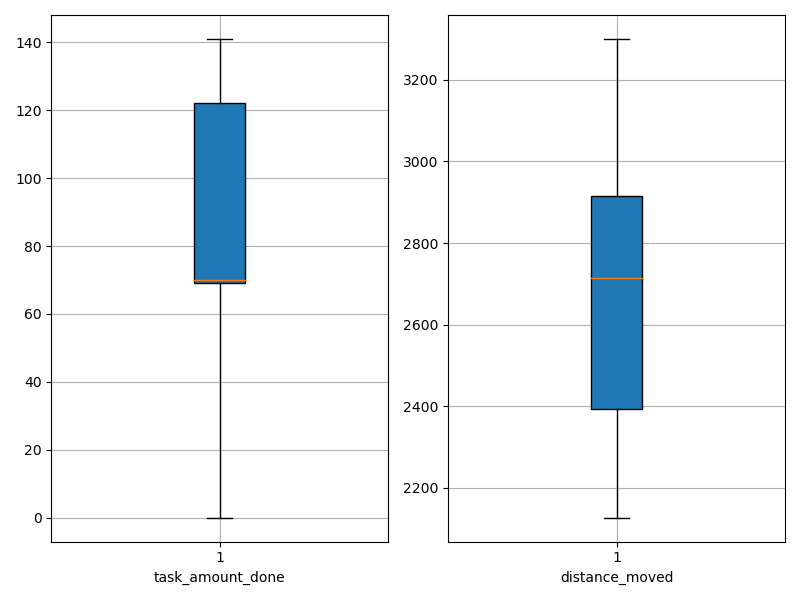

The table this chart was drawn from, first rows:
agent_id, task_amount_done, distance_moved
0, 139.0, 2126
1, 70.0, 2277
2, 71.0, 2624
3, 141.0, 2378
4, 141.0, 2414
5, 0.0, 3008
6, 70.0, 2726
7, 139.0, 2215
8, 0.0, 3047
9, 0.0, 3099
10, 0.0, 3301
11, 71.0, 2933
12, 70.0, 2609
13, 140.0, 2420
14, 141.0, 2343
15, 71.0, 2664
16, 70.0, 2942
17, 71.0, 2498
18, 71.0, 2769
19, 140.0, 2383
20, 0.0, 2994
21, 70.0, 2732
22, 70.0, 2960
23, 69.0, 2655
24, 69.0, 2769
25, 69.0, 2763
26, 70.0, 2781
27, 71.0, 2548
28, 141.0, 2386
29, 0.0, 2844
30, 141.0, 2292
31, 68.0, 2735
32, 68.0, 2929
33, 70.0, 2897
34, 69.0, 2500
35, 141.0, 2341
36, 0.0, 2972
37, 70.0, 2903
38, 71.0, 2885
39, 69.0, 2843
40, 70.0, 2653
41, 0.0, 3161
42, 70.0, 2701
43, 139.0, 2357
44, 70.0, 2139
45, 0.0, 3131
46, 140.0, 2267
47, 70.0, 2920
48, 139.0, 2302
49, 70.0, 2673
